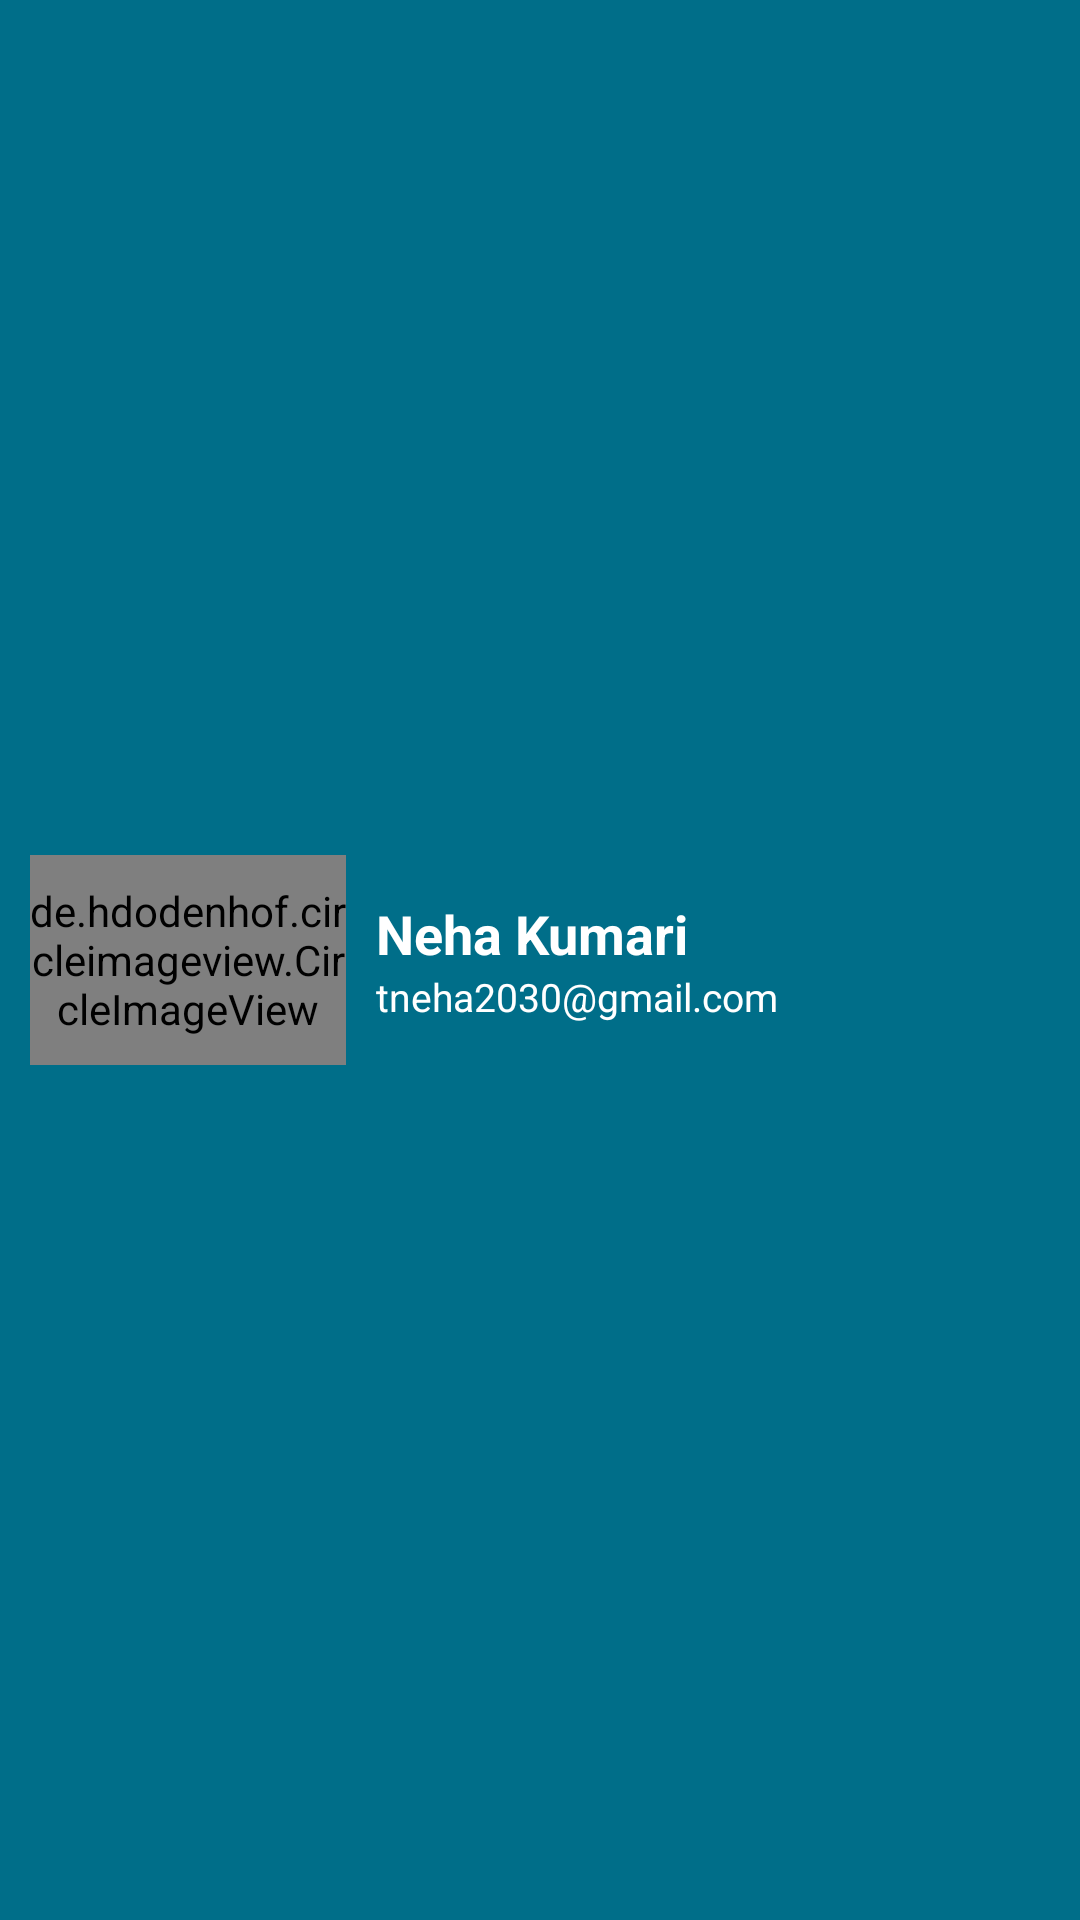

Write the Android layout XML for this screen, with the resource values it uses.
<!-- AndroidManifest.xml: application theme Theme.Claraa -->
<!-- res/layout/nav_header.xml -->
<?xml version="1.0" encoding="utf-8"?>
<LinearLayout
    xmlns:android="http://schemas.android.com/apk/res/android"
    android:layout_width="match_parent"
    android:layout_height="150dp"
    android:layout_weight="2"
    android:background="@color/bs_blue"
    android:gravity="center"
    android:minHeight="100dp"
    android:orientation="horizontal">

    <LinearLayout
        android:layout_width="match_parent"
        android:layout_height="wrap_content"
        android:layout_weight="3">

        <de.hdodenhof.circleimageview.CircleImageView
            android:id="@+id/nav"
            android:layout_width="match_parent"
            android:layout_height="70dp"
            android:src="@drawable/person"
            android:layout_margin="10dp">

        </de.hdodenhof.circleimageview.CircleImageView>
    </LinearLayout>


    <LinearLayout
        android:layout_width="match_parent"
        android:layout_height="wrap_content"
        android:layout_weight="1.6"
        android:orientation="vertical">

        <TextView
            android:id="@+id/tvTitle"
            android:layout_width="wrap_content"
            android:layout_height="wrap_content"
            android:text="Neha Kumari"
            android:textColor="@color/white"
            android:textSize="18dp"
            android:textStyle="bold"/>

        <TextView
            android:id="@+id/tvEmail"
            android:layout_width="wrap_content"
            android:layout_height="wrap_content"
            android:text="tneha2030@gmail.com"
            android:textColor="@color/white"
            android:textSize="13dp" />


    </LinearLayout>
</LinearLayout>
<!-- resources referenced by this layout -->
<resources>
  <color name="bs_blue">#006E89</color>
  <color name="white">#FFFFFFFF</color>
  <!-- drawable person: jpeg bitmap (drawable, 9379 bytes) -->
  <style name="Theme.Claraa" parent="Theme.MaterialComponents.DayNight.DarkActionBar">
          
          <item name="colorOnSecondary">@color/black</item>
          <item name="colorPrimary">@color/bs_blue</item>
          <item name="colorPrimaryVariant">@color/purple_700</item>
          <item name="colorOnPrimary">@color/white</item>
          
          <item name="colorSecondary">@color/teal_200</item>
          <item name="colorSecondaryVariant">@color/teal_700</item>
          
          <item name="android:statusBarColor">@color/black</item>
          
      </style>
  <color name="black">#FF000000</color>
  <color name="purple_700">#FF3700B3</color>
  <color name="teal_200">#FF6501</color>
  <color name="teal_700">#FF018786</color>
</resources>
